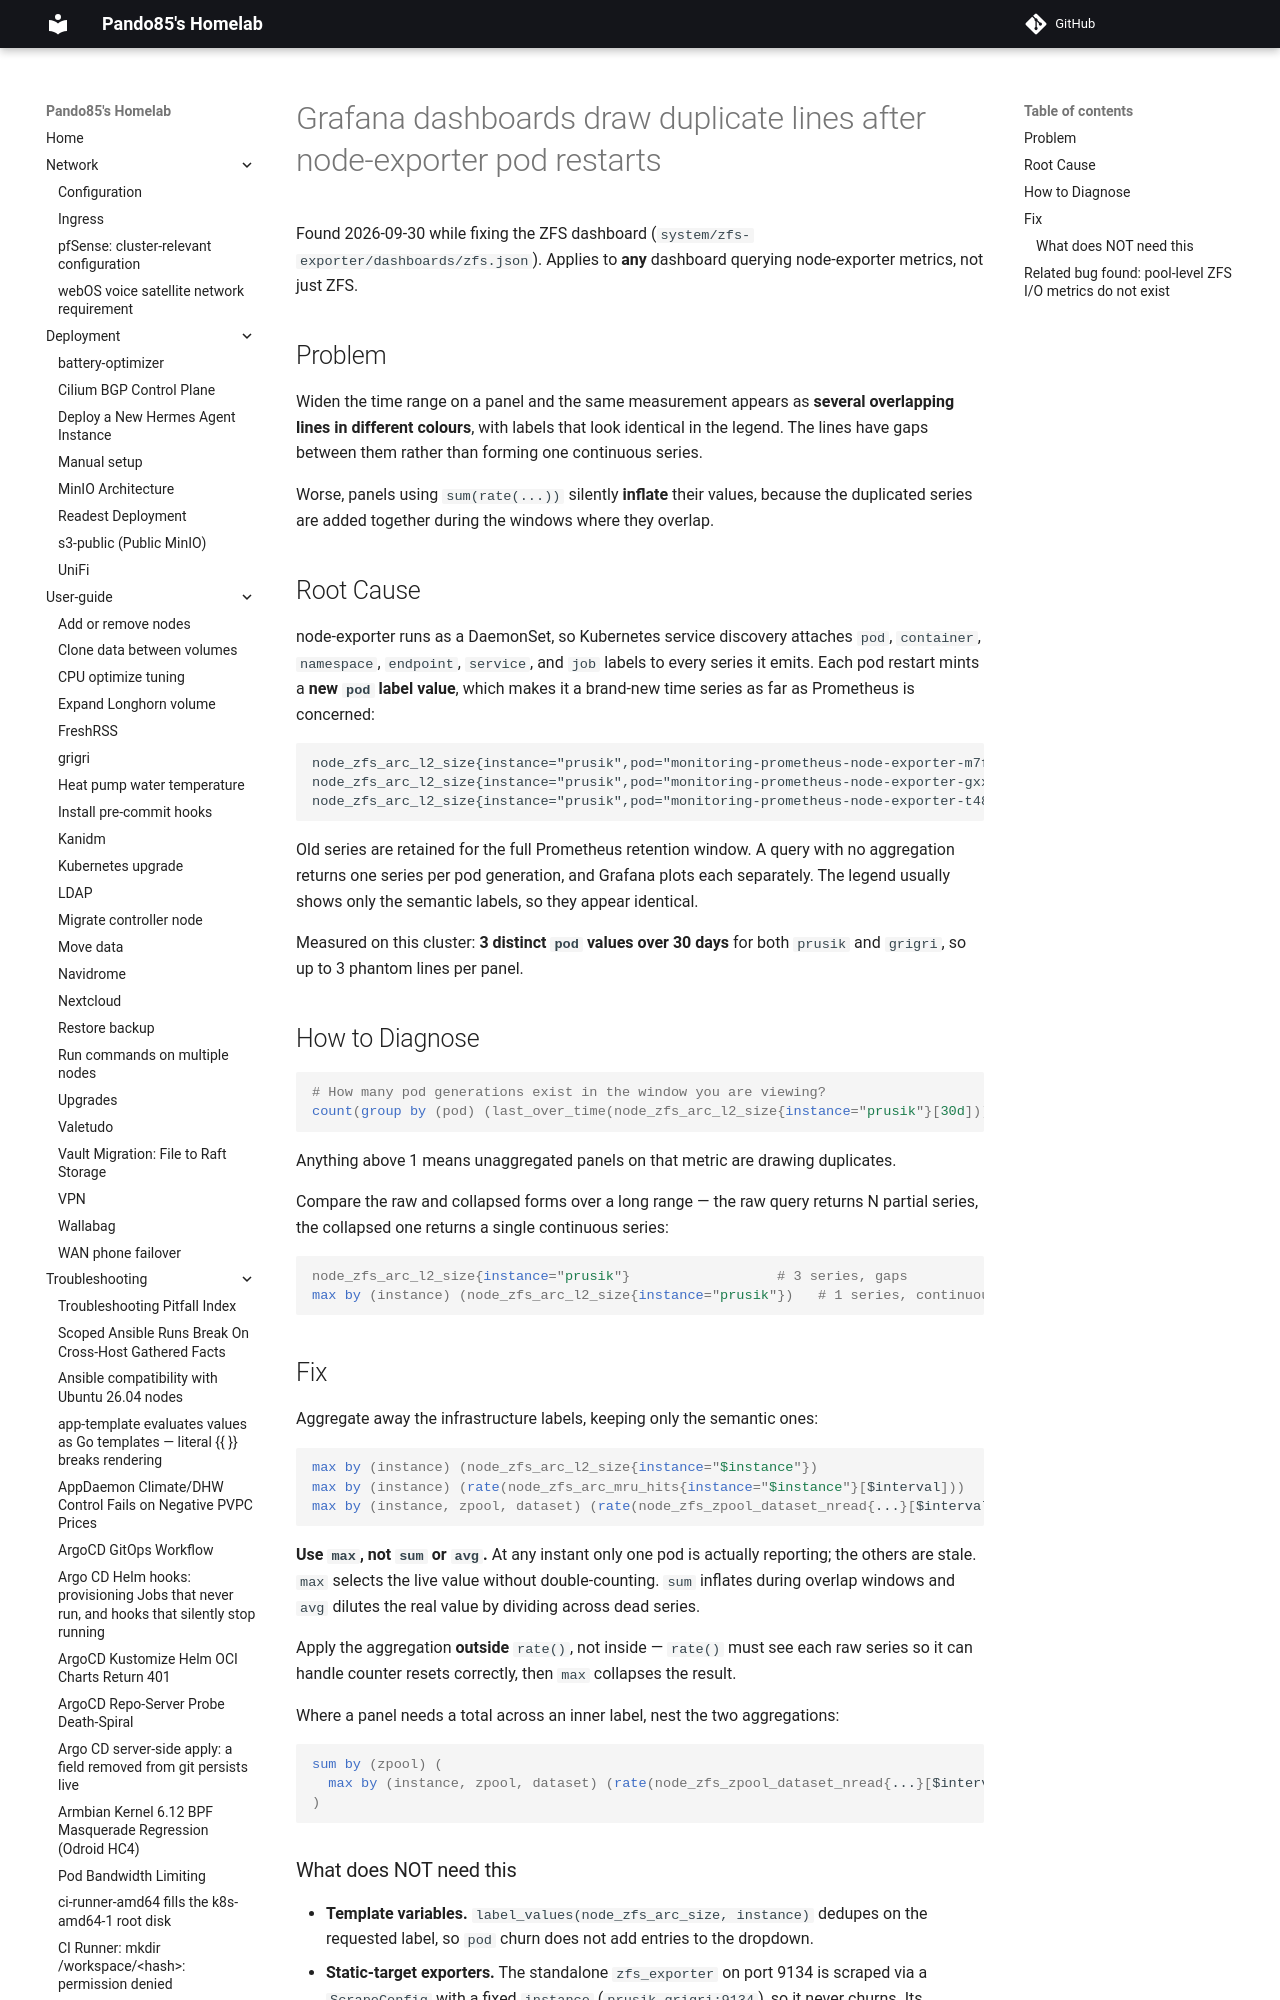

repository: pando85/homelab · page: troubleshooting/grafana-node-exporter-pod-churn-duplicates/index.html · generator: mkdocs

# Grafana dashboards draw duplicate lines after node-exporter pod restarts

Found 2026-09-30 while fixing the ZFS dashboard (`system/zfs-exporter/dashboards/zfs.json`).
Applies to **any** dashboard querying node-exporter metrics, not just ZFS.

## Problem

Widen the time range on a panel and the same measurement appears as **several overlapping lines in
different colours**, with labels that look identical in the legend. The lines have gaps between them
rather than forming one continuous series.

Worse, panels using `sum(rate(...))` silently **inflate** their values, because the duplicated series
are added together during the windows where they overlap.
